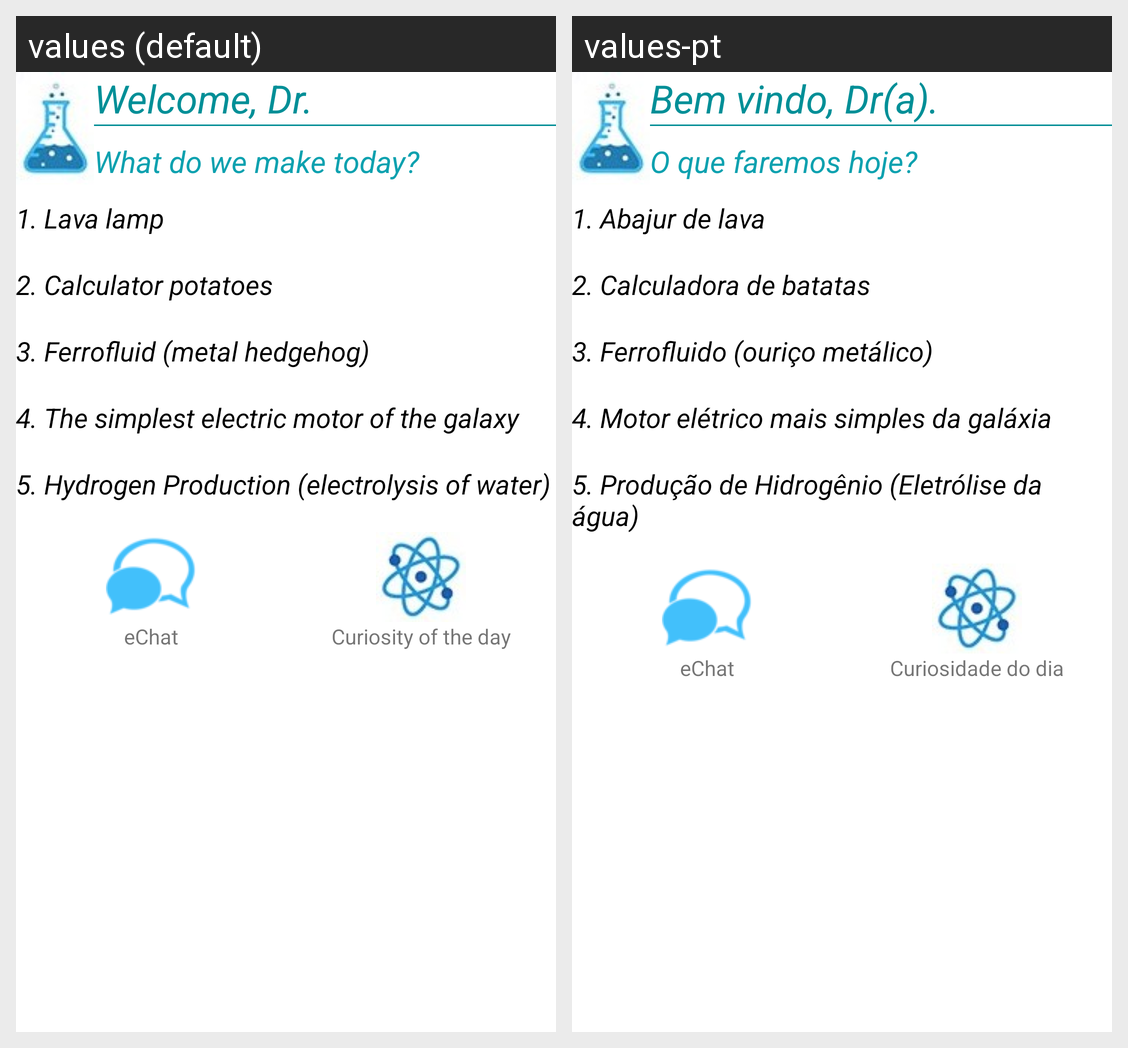

This grid shows one Android layout under two languages. Give, for every string resource on the screen, its name, the default text and each shown locale's text.
Android screen res/layout/activity_index.xml rendered under 2 locales, left to right: values (default), values-pt. Device: Nexus 5 (rendered at 1080×1920; each locale shown at half size, 540×960, under a caption strip naming it); theme AppTheme.
Strings drawn on this screen, with the default value and each locale's value (text and hints the layout hard-codes, and strings that could not be matched under every locale, appear in the picture but are not listed):

welcome
  values: Welcome, Dr.
  values-pt: Bem vindo, Dr(a).

subtitle_index
  values: What do we make today?
  values-pt: O que faremos hoje?

index_exp1
  values: 1. Lava lamp
  values-pt: 1. Abajur de lava

index_exp2
  values: 2. Calculator potatoes
  values-pt: 2. Calculadora de batatas

index_exp3
  values: 3. Ferrofluid (metal hedgehog)
  values-pt: 3. Ferrofluido (ouriço metálico)

index_exp4
  values: 4. The simplest electric motor of the galaxy
  values-pt: 4. Motor elétrico mais simples da galáxia

index_exp5
  values: 5. Hydrogen Production (electrolysis of water)
  values-pt: 5. Produção de Hidrogênio (Eletrólise da água)

eChat
  values: eChat
  values-pt: eChat  [not translated; the default value is used]

curiosity
  values: Curiosity of the day
  values-pt: Curiosidade do dia
